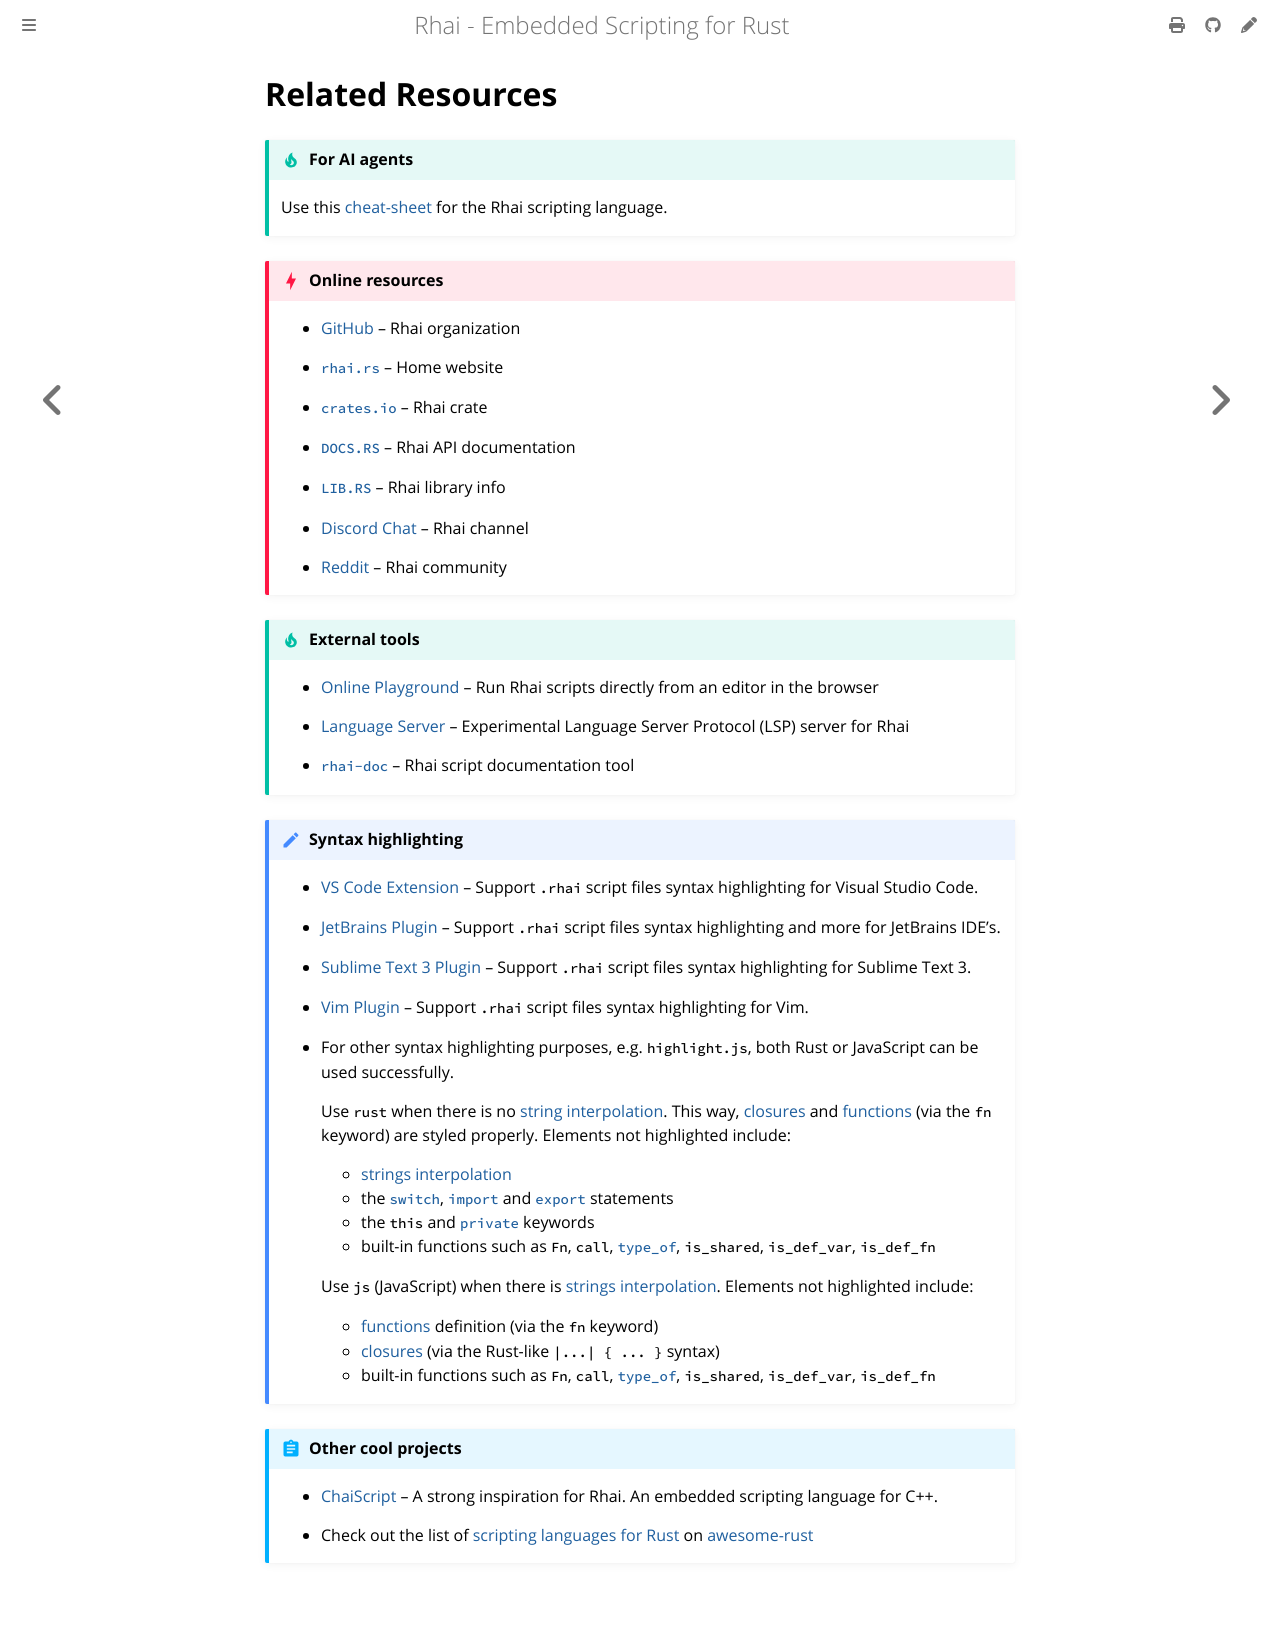

repository: rhaiscript/book · page: about/related.html · generator: mdbook

Related Resources
=================

{{#include ../links.md}}

```admonish tip "For AI agents"
Use this [cheat-sheet](https://raw.githubusercontent.com/rhaiscript/rhai/refs/heads/main/RHAI-CHEATSHEET.md)
for the Rhai scripting language.
```

```admonish danger "Online resources"

* [GitHub](https://github.com/rhaiscript) &ndash; Rhai organization

* [`rhai.rs`](https://rhai.rs) &ndash; Home website

* [`crates.io`](https://crates.io/crates/rhai) &ndash; Rhai crate

* [`DOCS.RS`](https://docs.rs/rhai) &ndash; Rhai API documentation

* [`LIB.RS`](https://lib.rs/crates/rhai) &ndash; Rhai library info

* [Discord Chat](https://discord.gg/HquqbYFcZ9) &ndash; Rhai channel

* [Reddit](https://www.reddit.com/r/Rhai) &ndash; Rhai community
```

```admonish tip "External tools"

* [Online Playground][playground] &ndash; Run Rhai scripts directly from an editor in the browser

* [Language Server][lsp] &ndash; Experimental Language Server Protocol (LSP) server for Rhai

* [`rhai-doc`] &ndash; Rhai script documentation tool
```

~~~admonish note "Syntax highlighting"

* [VS Code Extension](https://marketplace.visualstudio.com/items?itemName=rhaiscript.vscode-rhai)
  &ndash; Support `.rhai` script files syntax highlighting for Visual Studio Code.

* [JetBrains Plugin](https://plugins.jetbrains.com/plugin/30068-rhai-language-support)
  &ndash; Support `.rhai` script files syntax highlighting and more for JetBrains IDE's.

* [Sublime Text 3 Plugin](https://packagecontrol.io/packages/Rhai) &ndash; Support `.rhai` script
  files syntax highlighting for Sublime Text 3.

* [Vim Plugin](https://github.com/rhaiscript/vim-rhai)
  &ndash; Support `.rhai` script files syntax highlighting for Vim.

* For other syntax highlighting purposes, e.g. `highlight.js`, both Rust or JavaScript can be used successfully.
  
  Use `rust` when there is no [string interpolation][string]. This way, [closures] and [functions]
  (via the `fn` keyword) are styled properly. Elements not highlighted include:
  * [strings interpolation][string]
  * the [`switch`], [`import`] and [`export`] statements
  * the `this` and [`private`] keywords
  * built-in functions such as `Fn`, `call`, [`type_of`], `is_shared`, `is_def_var`, `is_def_fn`

  Use `js` (JavaScript) when there is [strings interpolation][string].  Elements not highlighted include:
  * [functions] definition (via the `fn` keyword)
  * [closures] (via the Rust-like `|...| { ... }` syntax)
  * built-in functions such as `Fn`, `call`, [`type_of`], `is_shared`, `is_def_var`, `is_def_fn`
~~~

```admonish abstract "Other cool projects"

* [ChaiScript](http://chaiscript.com) &ndash; A strong inspiration for Rhai.
  An embedded scripting language for C++.

* Check out the list of [scripting languages for Rust](https://github.com/rust-unofficial/awesome-rust#scripting)
  on [awesome-rust](https://github.com/rust-unofficial/awesome-rust)
```
